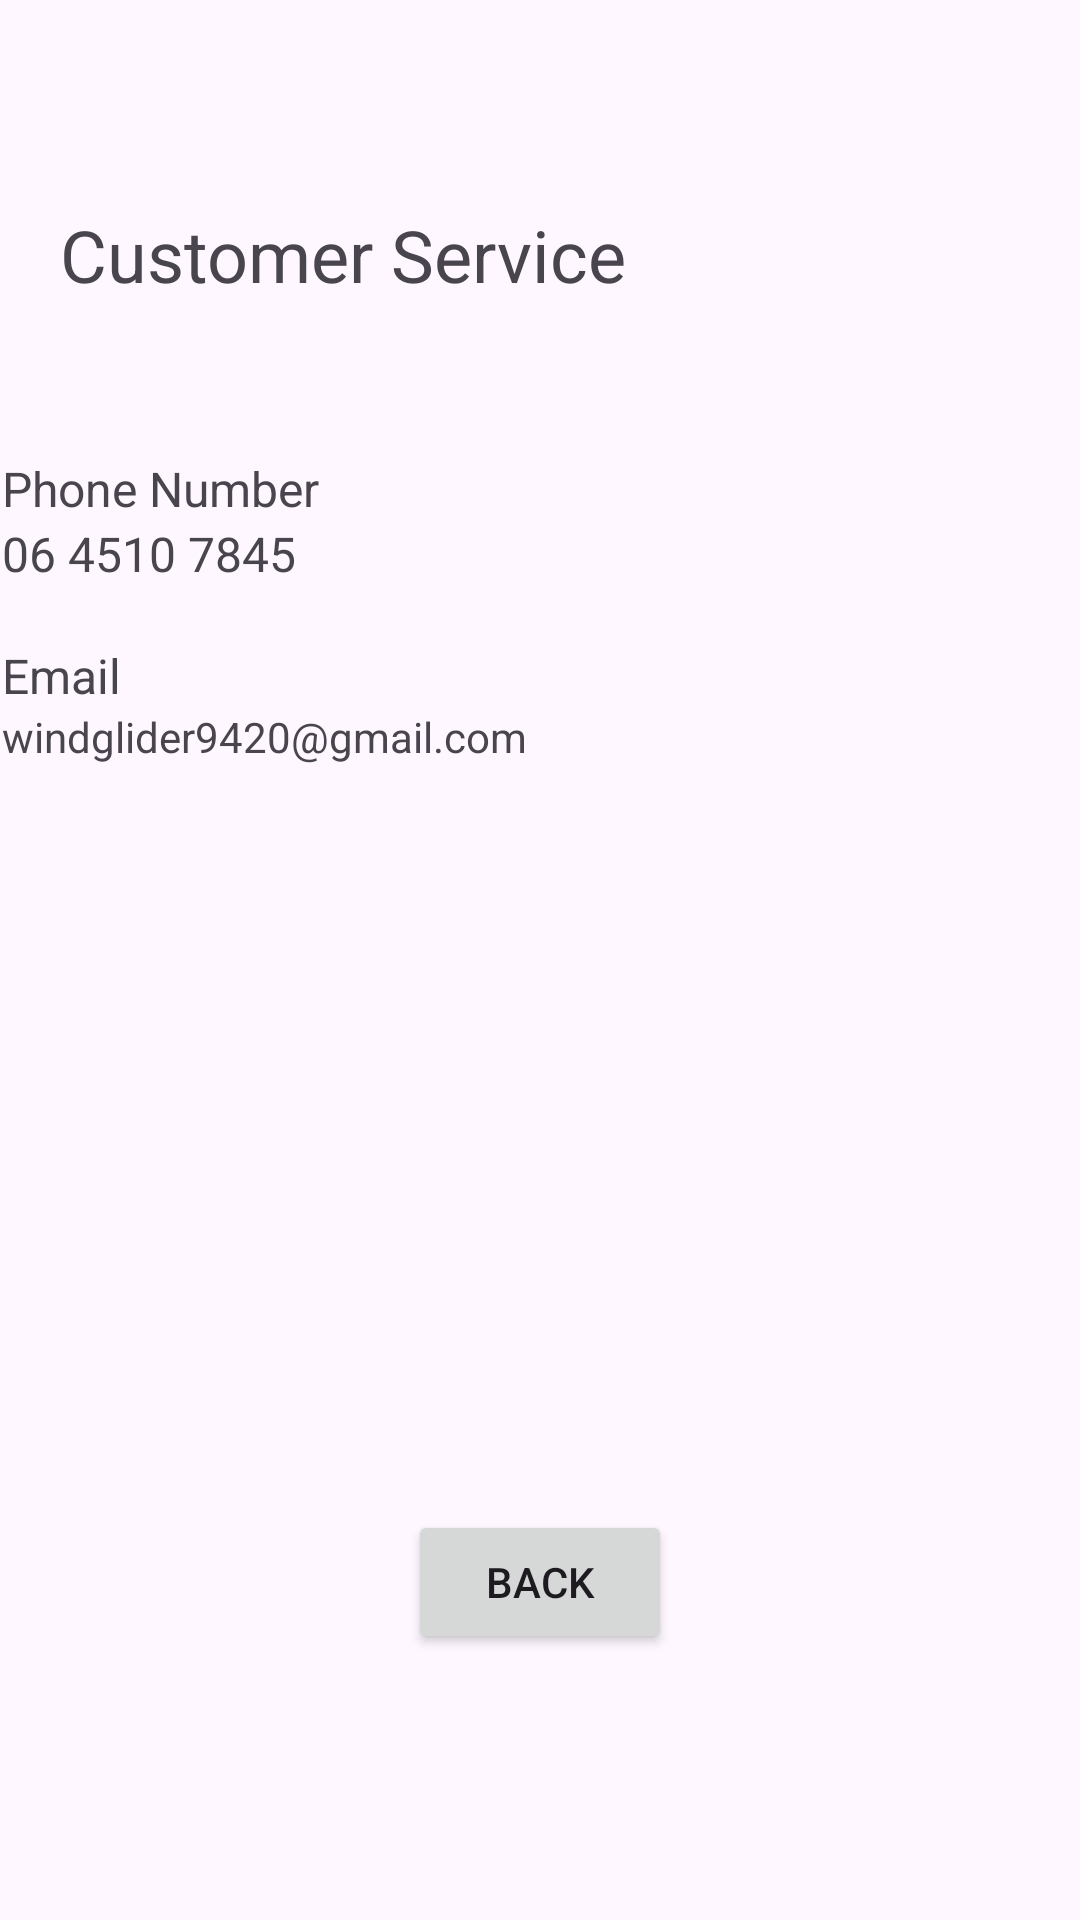

This screen was rendered from an Android layout file. Write that file and the resources it references.
<!-- AndroidManifest.xml: application theme Theme.FinalAsignment -->
<!-- res/layout/activity_customer_service.xml -->
<?xml version="1.0" encoding="utf-8"?>
<androidx.constraintlayout.widget.ConstraintLayout xmlns:android="http://schemas.android.com/apk/res/android"
    xmlns:app="http://schemas.android.com/apk/res-auto"
    xmlns:tools="http://schemas.android.com/tools"
    android:layout_width="match_parent"
    android:layout_height="match_parent"
    tools:context=".CustomerService">

    <TextView
        android:id="@+id/textView10"
        android:layout_width="wrap_content"
        android:layout_height="wrap_content"
        android:text="Customer Service"
        android:textSize="24sp"
        app:layout_constraintBottom_toBottomOf="parent"
        app:layout_constraintEnd_toEndOf="parent"
        app:layout_constraintHorizontal_bias="0.116"
        app:layout_constraintStart_toStartOf="parent"
        app:layout_constraintTop_toTopOf="parent"
        app:layout_constraintVertical_bias="0.113" />

    <LinearLayout
        android:layout_width="359dp"
        android:layout_height="143dp"
        android:orientation="vertical"
        app:layout_constraintBottom_toBottomOf="parent"
        app:layout_constraintEnd_toEndOf="parent"
        app:layout_constraintStart_toStartOf="parent"
        app:layout_constraintTop_toTopOf="parent"
        app:layout_constraintVertical_bias="0.306">

        <TextView
            android:id="@+id/textView11"
            android:layout_width="wrap_content"
            android:layout_height="wrap_content"
            android:text="Phone Number"
            android:textSize="16sp" />

        <TextView
            android:id="@+id/textView12"
            android:layout_width="wrap_content"
            android:layout_height="wrap_content"
            android:text="06 4510 7845"
            android:textSize="16sp" />

        <TextView
            android:id="@+id/textView13"
            android:layout_width="match_parent"
            android:layout_height="wrap_content" />

        <TextView
            android:id="@+id/textView14"
            android:layout_width="wrap_content"
            android:layout_height="wrap_content"
            android:text="Email"
            android:textSize="16sp" />

        <TextView
            android:id="@+id/textView15"
            android:layout_width="match_parent"
            android:layout_height="wrap_content"
            android:text="windglider9420@gmail.com" />
    </LinearLayout>

    <Button
        android:id="@+id/button16"
        android:layout_width="wrap_content"
        android:layout_height="wrap_content"
        android:onClick="SendCustomerService_Back"
        android:text="Back"
        app:layout_constraintTop_toTopOf="parent"
        app:layout_constraintEnd_toEndOf="parent"
        app:layout_constraintStart_toStartOf="parent"
        app:layout_constraintBottom_toBottomOf="parent"
        app:layout_constraintHorizontal_bias="0.500"
        app:layout_constraintVertical_bias="0.850"
        tools:layout_editor_absoluteX="161dp"
        tools:layout_editor_absoluteY="473dp" />
</androidx.constraintlayout.widget.ConstraintLayout>
<!-- resources referenced by this layout -->
<resources>
  <style name="Theme.FinalAsignment" parent="Base.Theme.FinalAsignment" />
  <style name="Base.Theme.FinalAsignment" parent="Theme.Material3.DayNight.NoActionBar">
          
          
      </style>
</resources>
